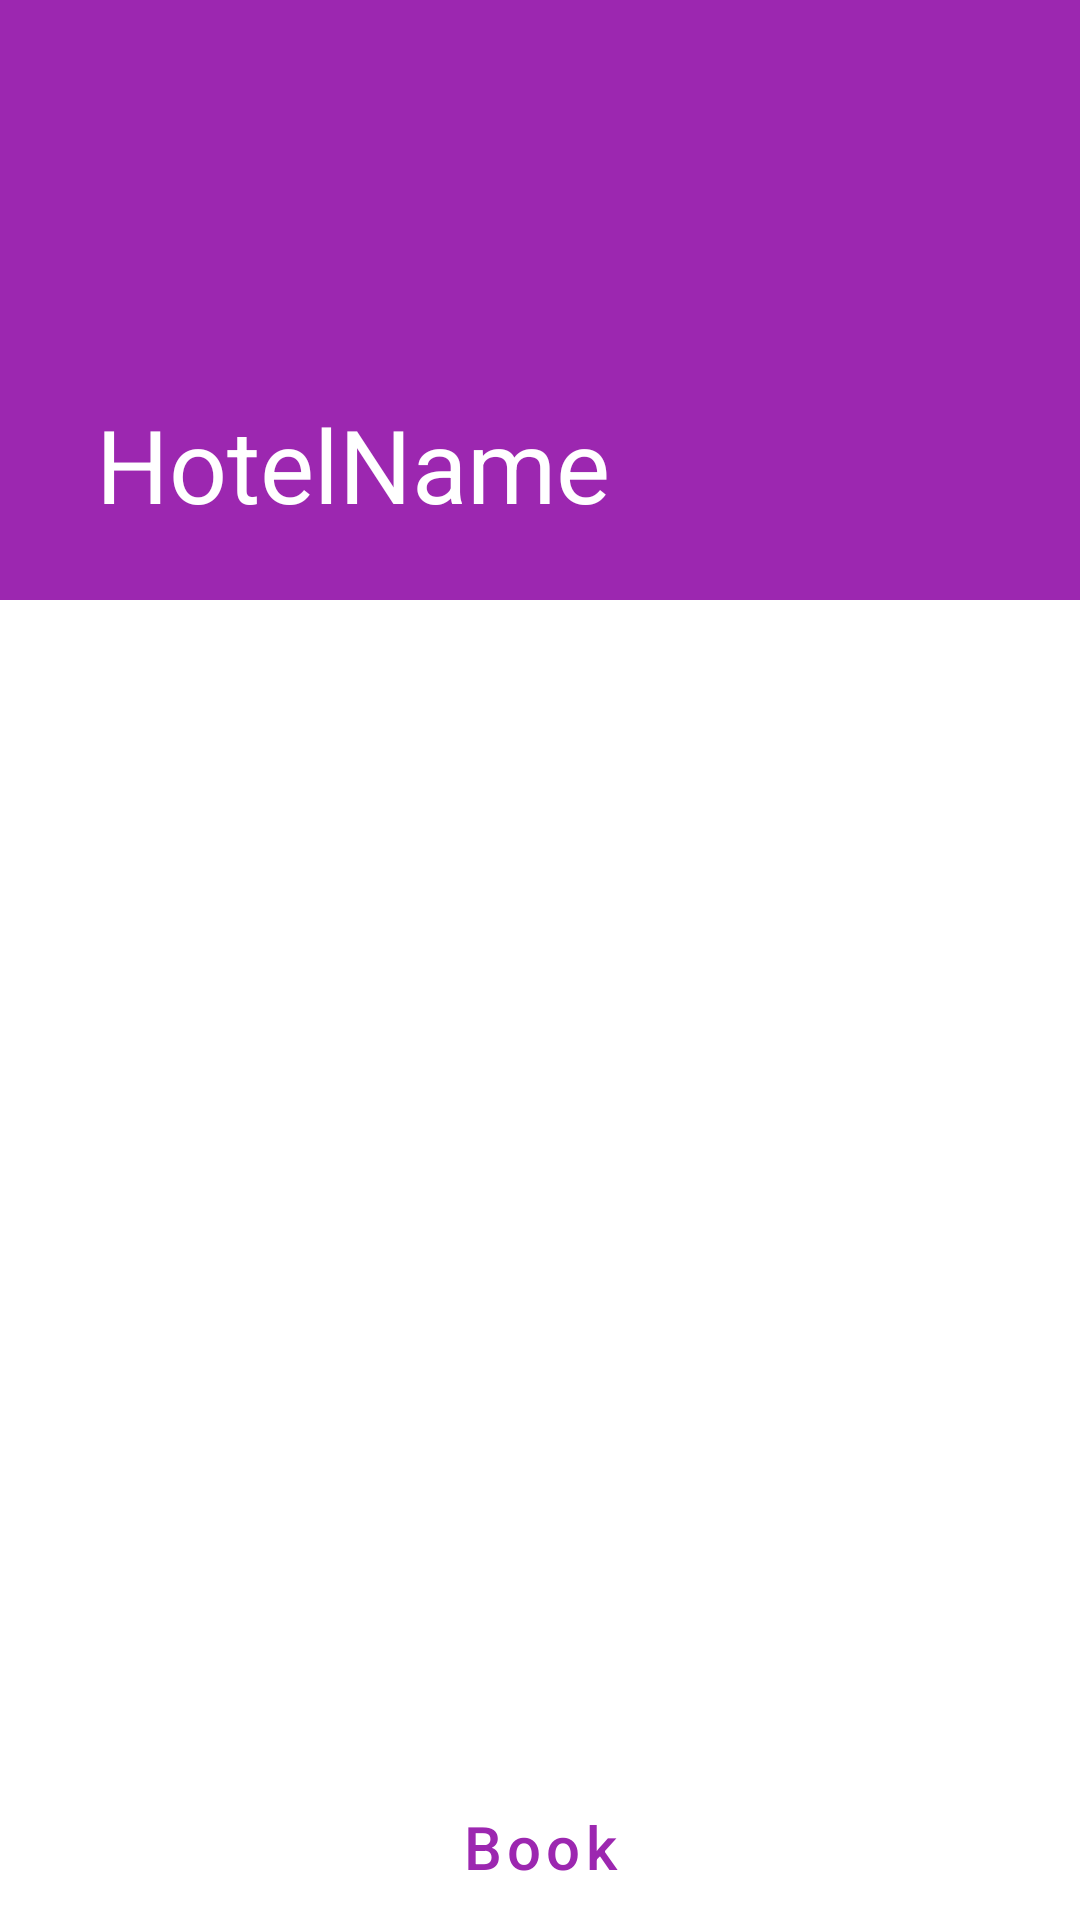

Here is an Android app screen rendered from its layout file. Give the layout XML and the strings, colors and styles it references.
<!-- AndroidManifest.xml: application theme AppTheme -->
<!-- res/layout/fragment_hotel_info.xml -->
<?xml version="1.0" encoding="utf-8"?>
<RelativeLayout xmlns:android="http://schemas.android.com/apk/res/android"
    xmlns:app="http://schemas.android.com/apk/res-auto"
    xmlns:tools="http://schemas.android.com/tools"
    android:id="@+id/fragment_hotel"
    android:layout_width="match_parent"
    android:layout_height="match_parent"
    tools:context=".Activities.CampInfo">


    <com.google.android.material.appbar.AppBarLayout
        android:layout_width="match_parent"
        android:layout_height="wrap_content"
        android:theme="@style/ThemeOverlay.MaterialComponents.Dark.ActionBar">

        <com.google.android.material.appbar.CollapsingToolbarLayout
            android:id="@+id/hotelTitle"
            android:layout_width="match_parent"
            android:layout_height="200dp"
            app:layout_scrollFlags="enterAlways|scroll"
            app:title="HotelName">

            <ImageView
                android:id="@+id/hotelImage"
                android:layout_width="match_parent"
                android:layout_height="match_parent"
                android:scaleType="centerCrop" />

            <androidx.appcompat.widget.Toolbar
                android:layout_width="match_parent"
                android:layout_height="?actionBarSize"
                app:layout_collapseMode="parallax" />


        </com.google.android.material.appbar.CollapsingToolbarLayout>


    </com.google.android.material.appbar.AppBarLayout>

    <com.google.android.material.button.MaterialButton
        android:id="@+id/confirmBooking"
        style="?android:attr/buttonBarButtonStyle"
        android:layout_width="match_parent"
        android:layout_height="60dp"
        android:layout_alignParentBottom="true"
        android:layout_marginTop="-6dp"
        android:layout_marginBottom="-6dp"
        android:gravity="center"
        android:text="Book"
        android:textAllCaps="false"

        android:textSize="20sp"
        app:cornerRadius="0dp" />

</RelativeLayout>
<!-- resources referenced by this layout -->
<resources>
  <style name="AppTheme" parent="Theme.MaterialComponents.Light.DarkActionBar">
          
          <item name="colorPrimary">@color/colorPrimary</item>
          <item name="colorPrimaryDark">@color/colorPrimaryDark</item>
          <item name="colorAccent">@color/colorAccent</item>
          <item name="windowNoTitle">true</item>
          <item name="windowActionBar">false</item>
      </style>
  <color name="colorPrimary">#9C27B0</color>
  <color name="colorPrimaryDark">#7B1FA2</color>
  <color name="colorAccent">#FF4081</color>
</resources>
